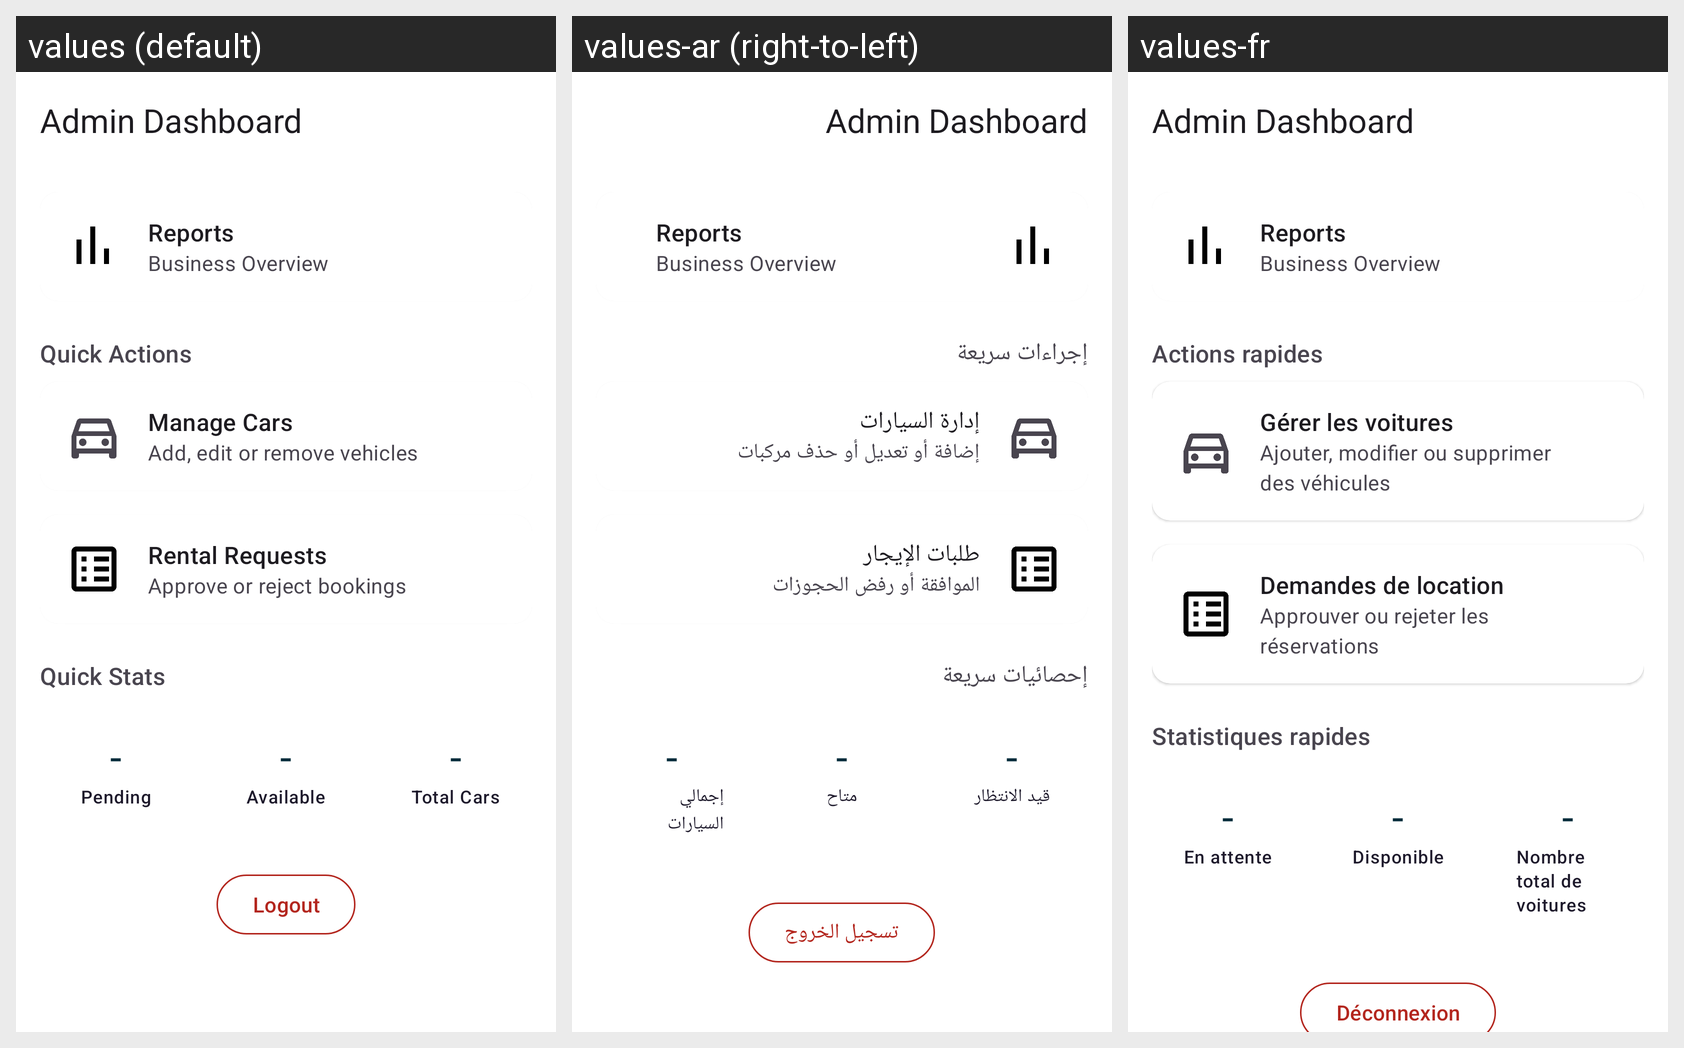

For this localized Android screen grid, give each drawn string resource with its value in every locale shown.
Android screen res/layout/activity_admin_dashboard.xml rendered under 3 locales, left to right: values (default), values-ar (right-to-left), values-fr. Device: Nexus 5 (rendered at 1080×1920; each locale shown at half size, 540×960, under a caption strip naming it); theme Theme.CarRentingTest.
Strings drawn on this screen, with the default value and each locale's value (text and hints the layout hard-codes appear in the picture but are not listed):

reports
  values: Reports
  values-ar: Reports  [not translated; the default value is used]
  values-fr: Reports  [not translated; the default value is used]

business_overview
  values: Business Overview
  values-ar: Business Overview  [not translated; the default value is used]
  values-fr: Business Overview  [not translated; the default value is used]

quick_actions
  values: Quick Actions
  values-ar: إجراءات سريعة
  values-fr: Actions rapides

manage_cars
  values: Manage Cars
  values-ar: إدارة السيارات
  values-fr: Gérer les voitures

manage_description
  values: Add, edit or remove vehicles
  values-ar: إضافة أو تعديل أو حذف مركبات
  values-fr: Ajouter, modifier ou supprimer des véhicules

rental_requests
  values: Rental Requests
  values-ar: طلبات الإيجار
  values-fr: Demandes de location

approve_reject_bookings
  values: Approve or reject bookings
  values-ar: الموافقة أو رفض الحجوزات
  values-fr: Approuver ou rejeter les réservations

quick_stats
  values: Quick Stats
  values-ar: إحصائيات سريعة
  values-fr: Statistiques rapides

pending
  values: Pending
  values-ar: قيد الانتظار
  values-fr: En attente

available
  values: Available
  values-ar: متاح
  values-fr: Disponible

total_cars
  values: Total Cars
  values-ar: إجمالي السيارات
  values-fr: Nombre total de voitures

logout
  values: Logout
  values-ar: تسجيل الخروج
  values-fr: Déconnexion
